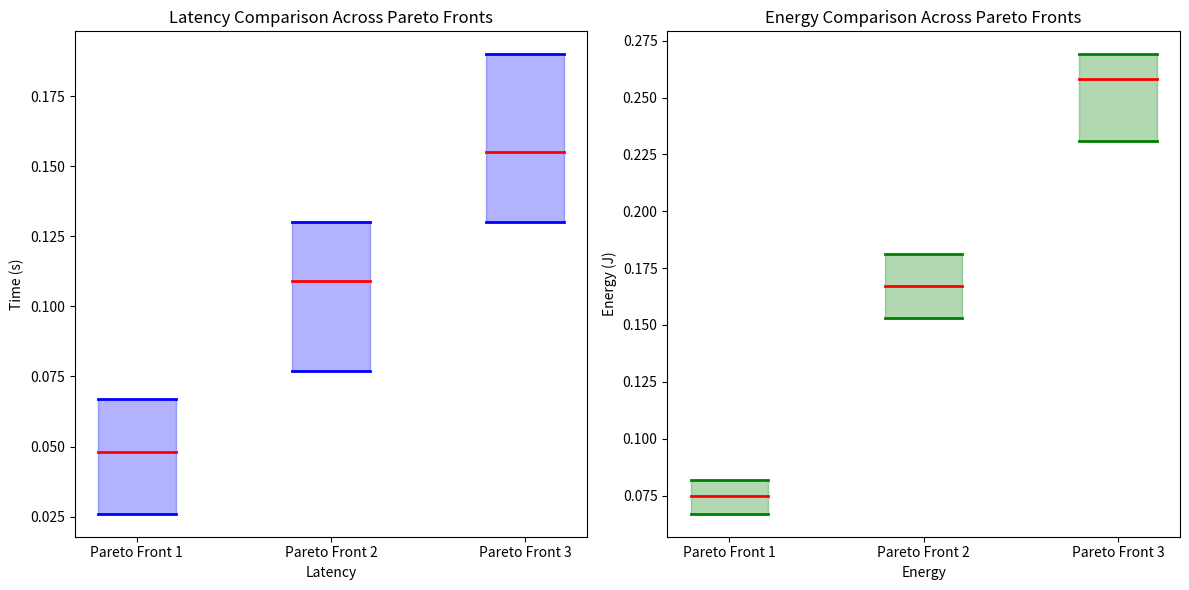

The matplotlib source for this figure:
# 绘制符合工字形的柱状图
import numpy as np
from matplotlib import pyplot as plt

fig, ax = plt.subplots(1, 2, figsize=(12, 6))

# 设置宽度和位置
width = 0.4
x = np.arange(3)  # 3个柱子的位置

# 绘制时延的柱状图，包含工字形的表示
for i, (latency_min, latency_max, latency_mean) in enumerate(zip([0.026, 0.077, 0.130], [0.067, 0.130, 0.190], [0.048, 0.109, 0.155])):
    # 绘制顶部和底部的水平线（工字形的上下部分）
    ax[0].plot([x[i] - width / 2, x[i] + width / 2], [latency_min, latency_min], color='blue', lw=2)
    ax[0].plot([x[i] - width / 2, x[i] + width / 2], [latency_max, latency_max], color='blue', lw=2)
    # 绘制矩形柱体
    ax[0].add_patch(plt.Rectangle((x[i] - width / 2, latency_min), width, latency_max - latency_min, color='blue', alpha=0.3))
    # 绘制中间的实线（表示平均值）
    ax[0].plot([x[i] - width / 2, x[i] + width / 2], [latency_mean, latency_mean], color='red', lw=2)

# 设置标题和标签
ax[0].set_title('Latency Comparison Across Pareto Fronts')
ax[0].set_xlabel('Latency')
ax[0].set_ylabel('Time (s)')
ax[0].set_xticks(x)
ax[0].set_xticklabels(['Pareto Front 1', 'Pareto Front 2', 'Pareto Front 3'])

# 绘制能耗的柱状图，包含工字形的表示
for i, (energy_min, energy_max, energy_mean) in enumerate(zip([0.067, 0.153, 0.231], [0.082, 0.181, 0.269], [0.075, 0.167, 0.258])):
    # 绘制顶部和底部的水平线（工字形的上下部分）
    ax[1].plot([x[i] - width / 2, x[i] + width / 2], [energy_min, energy_min], color='green', lw=2)
    ax[1].plot([x[i] - width / 2, x[i] + width / 2], [energy_max, energy_max], color='green', lw=2)
    # 绘制矩形柱体
    ax[1].add_patch(plt.Rectangle((x[i] - width / 2, energy_min), width, energy_max - energy_min, color='green', alpha=0.3))
    # 绘制中间的实线（表示平均值）
    ax[1].plot([x[i] - width / 2, x[i] + width / 2], [energy_mean, energy_mean], color='red', lw=2)

# 设置标题和标签
ax[1].set_title('Energy Comparison Across Pareto Fronts')
ax[1].set_xlabel('Energy')
ax[1].set_ylabel('Energy (J)')
ax[1].set_xticks(x)
ax[1].set_xticklabels(['Pareto Front 1', 'Pareto Front 2', 'Pareto Front 3'])

# 显示图表
plt.tight_layout()
plt.show()
